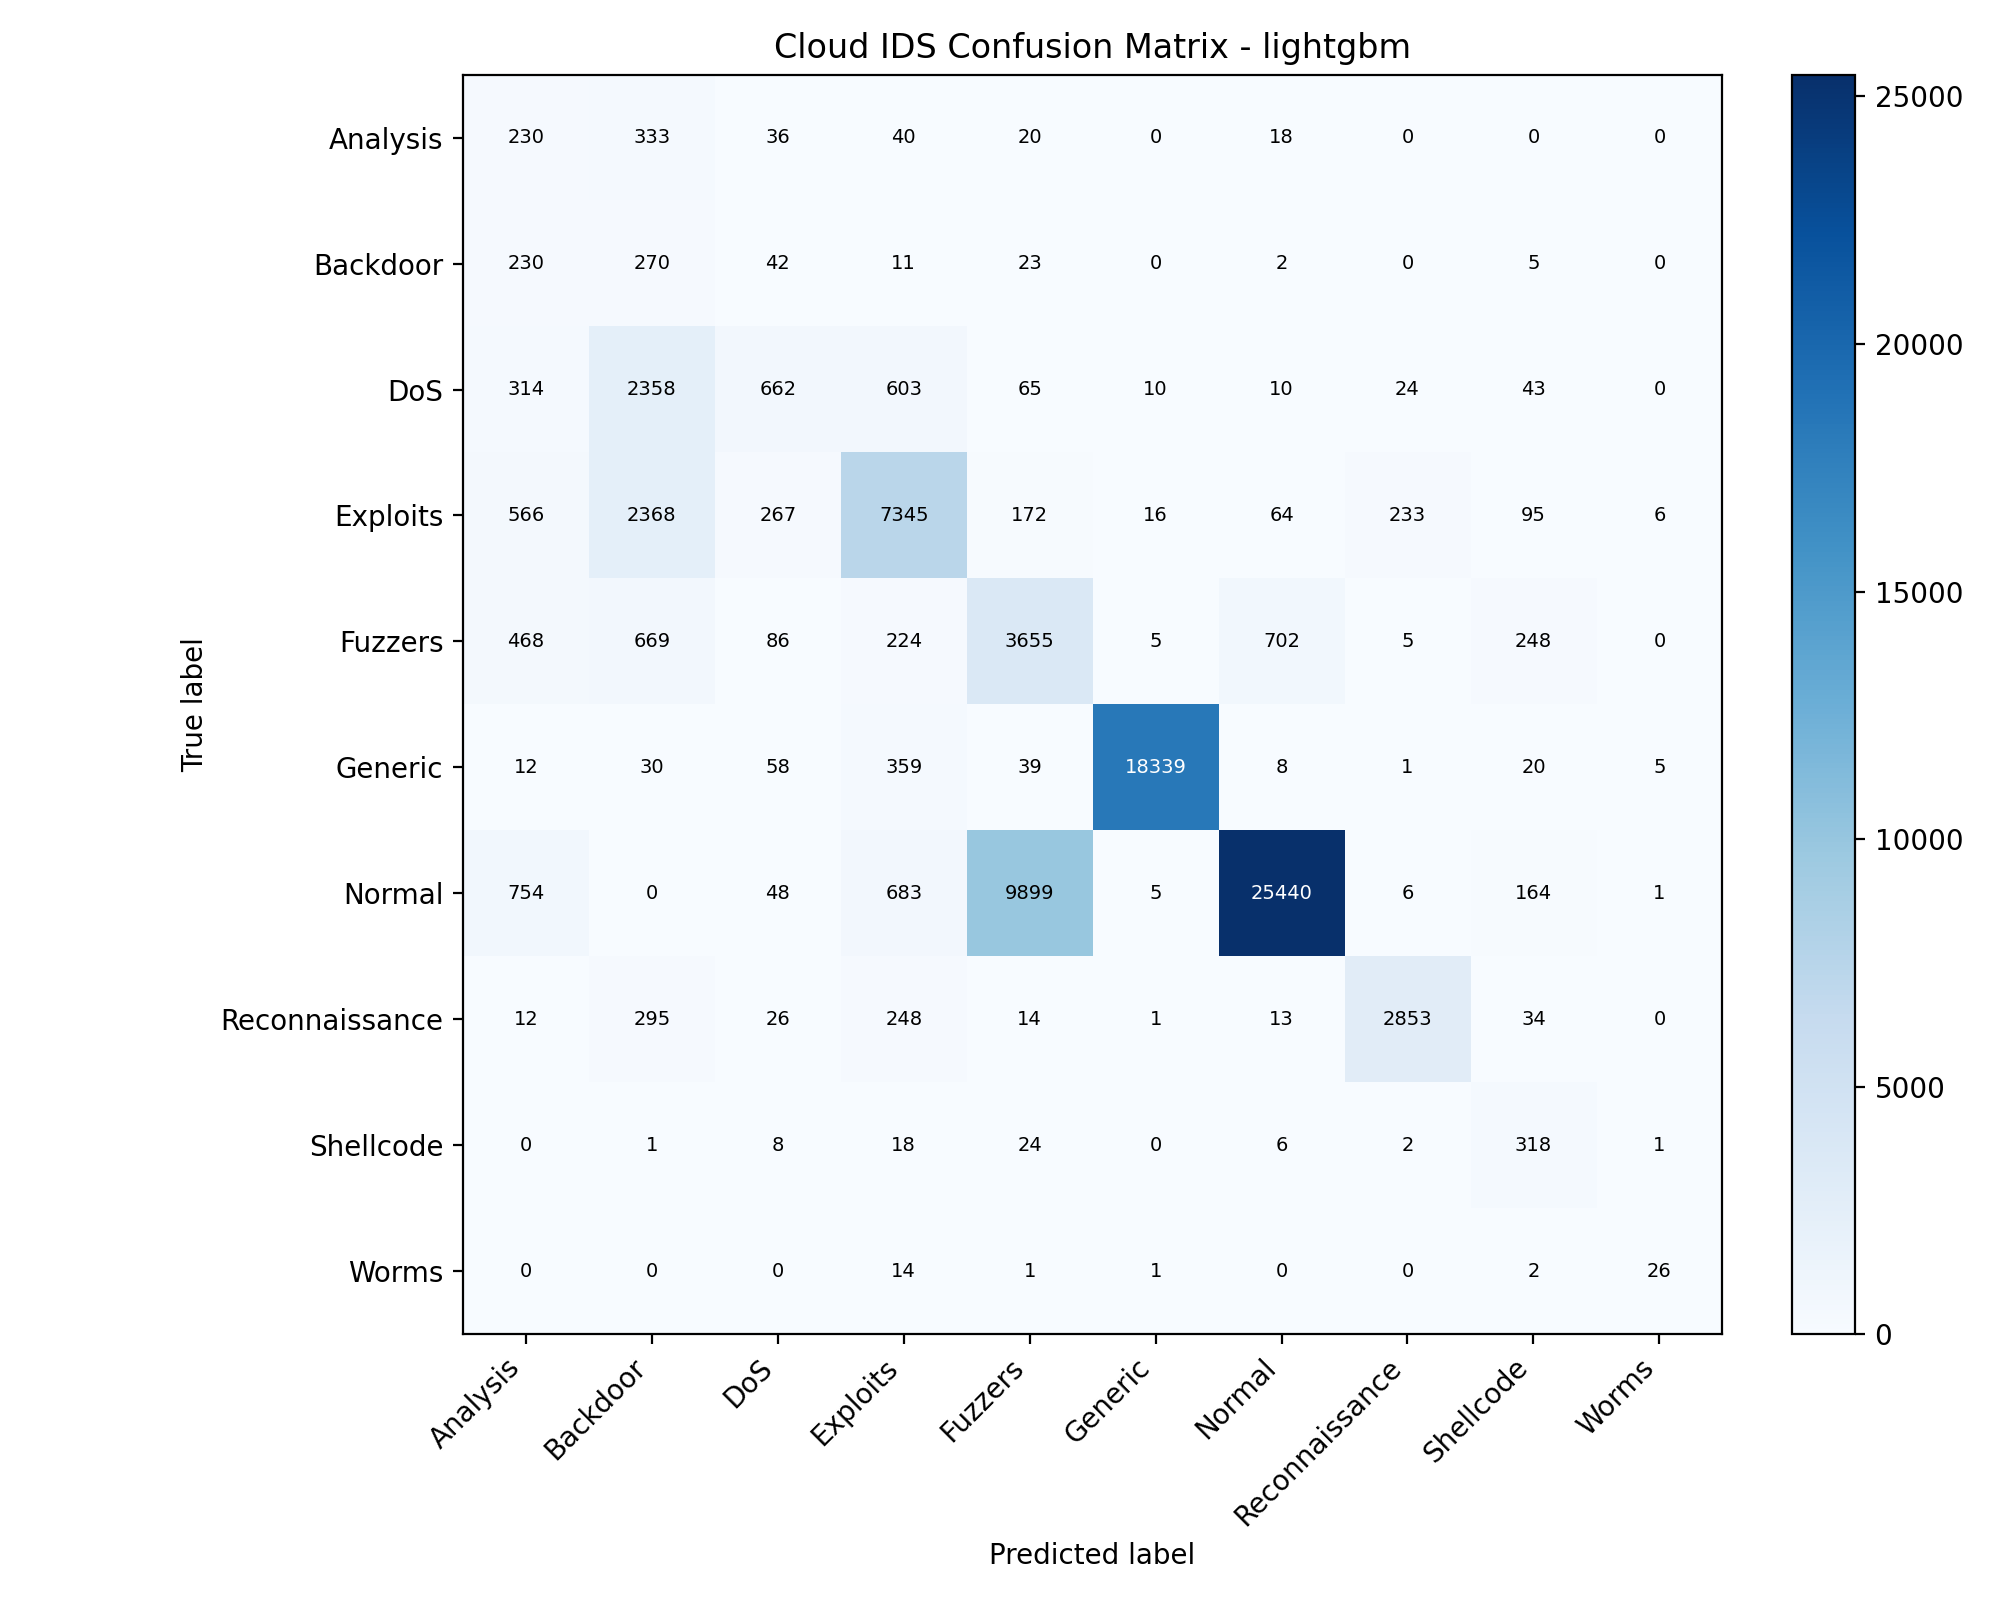

Values plotted in this chart, from the file beside it:
, Analysis, Backdoor, DoS, Exploits, Fuzzers, Generic, Normal, Reconnaissance, Shellcode, Worms
Analysis, 230, 333, 36, 40, 20, 0, 18, 0, 0, 0
Backdoor, 230, 270, 42, 11, 23, 0, 2, 0, 5, 0
DoS, 314, 2358, 662, 603, 65, 10, 10, 24, 43, 0
Exploits, 566, 2368, 267, 7345, 172, 16, 64, 233, 95, 6
Fuzzers, 468, 669, 86, 224, 3655, 5, 702, 5, 248, 0
Generic, 12, 30, 58, 359, 39, 18339, 8, 1, 20, 5
Normal, 754, 0, 48, 683, 9899, 5, 25440, 6, 164, 1
Reconnaissance, 12, 295, 26, 248, 14, 1, 13, 2853, 34, 0
Shellcode, 0, 1, 8, 18, 24, 0, 6, 2, 318, 1
Worms, 0, 0, 0, 14, 1, 1, 0, 0, 2, 26
